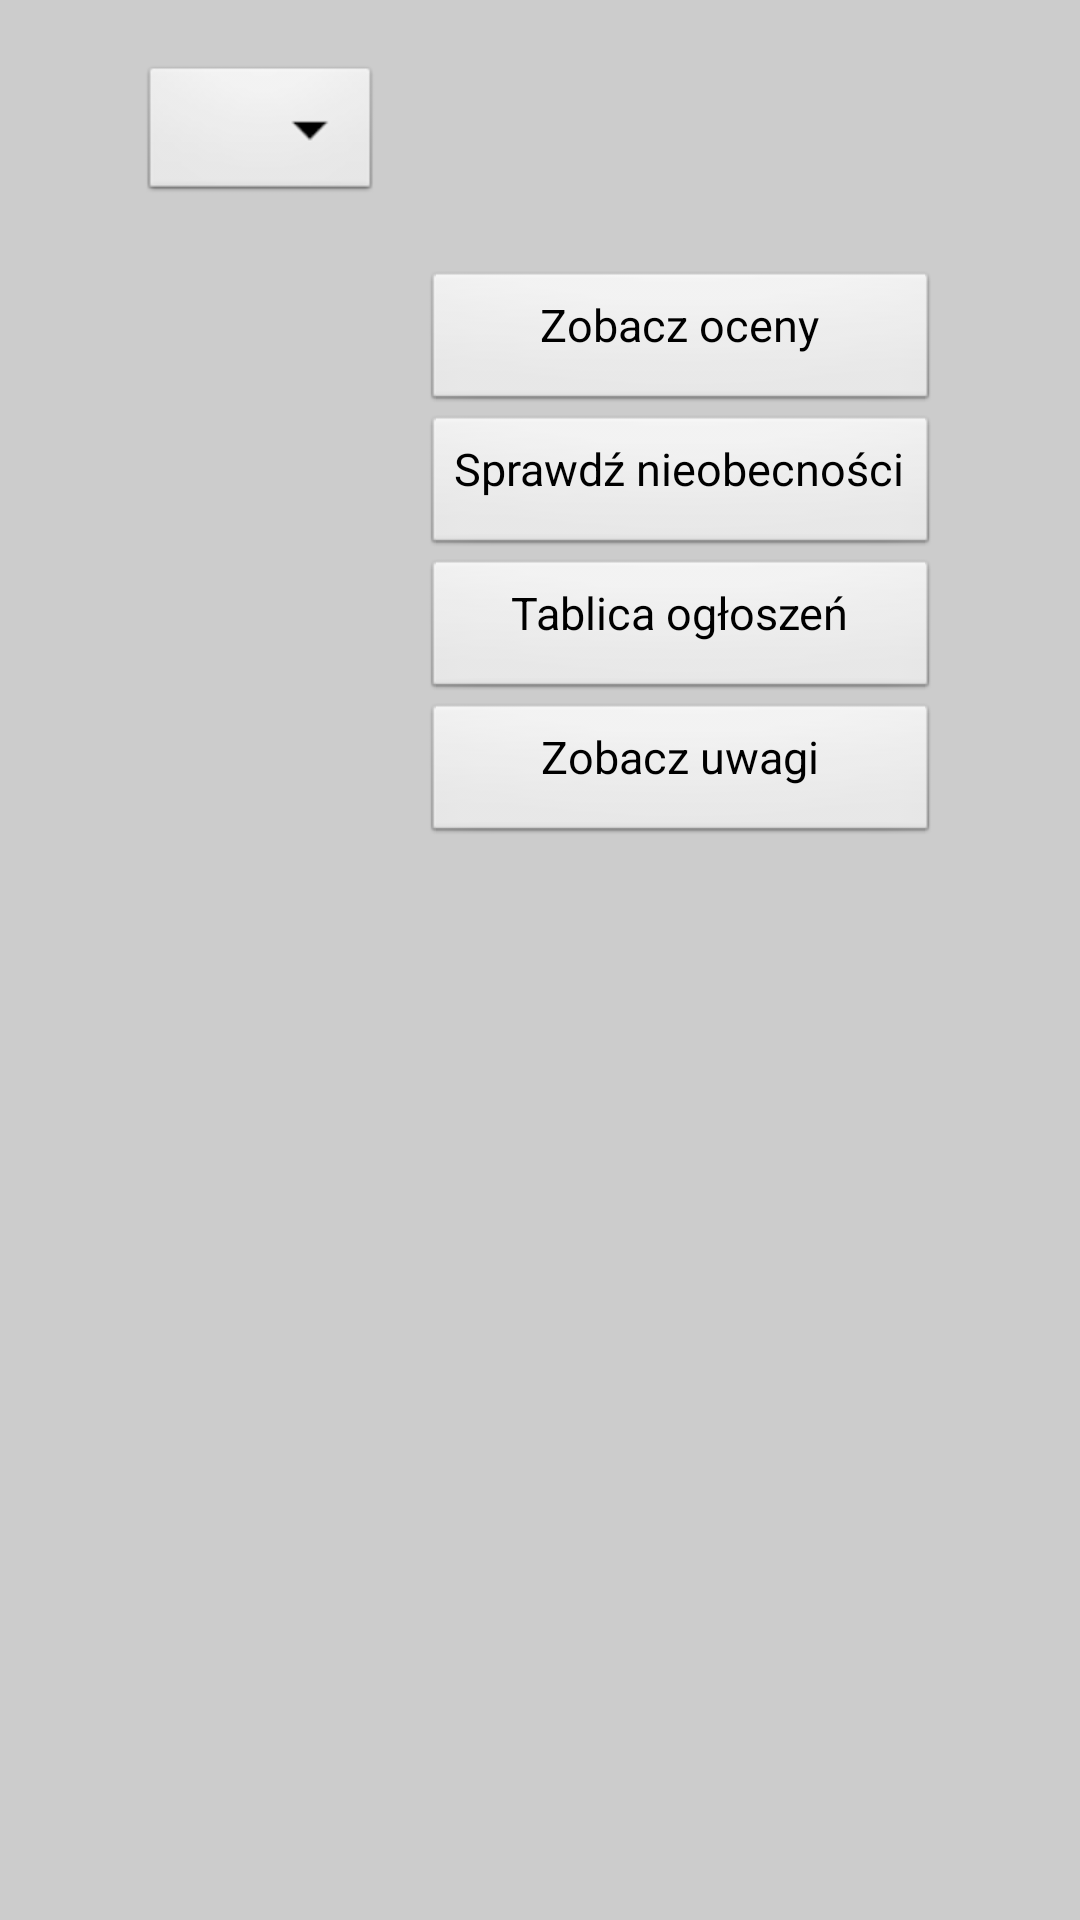

Write the Android layout XML for this screen, with the resource values it uses.
<!-- AndroidManifest.xml: application theme themeApp -->
<!-- res/layout/activity_opiekun_archiwum.xml -->
<RelativeLayout xmlns:android="http://schemas.android.com/apk/res/android"
    xmlns:tools="http://schemas.android.com/tools"
    android:layout_width="match_parent"
    android:layout_height="match_parent"
    android:paddingBottom="@dimen/activity_vertical_margin"
    android:paddingLeft="@dimen/activity_horizontal_margin"
    android:paddingRight="@dimen/activity_horizontal_margin"
    android:paddingTop="@dimen/activity_vertical_margin"
    tools:context="com.example.diary.opiekun.OpiekunArchiwumActivity" >

    <TextView
        android:id="@+id/textView1"
        android:layout_width="wrap_content"
        android:layout_height="wrap_content"
        android:layout_alignParentLeft="true"
        android:layout_alignParentTop="true" />

    <Button
        android:id="@+id/ogloszenia"
        android:layout_width="wrap_content"
        android:layout_height="wrap_content"
        android:layout_alignLeft="@+id/obecnosci"
        android:layout_alignRight="@+id/obecnosci"
        android:layout_below="@+id/obecnosci"
        android:onClick="onOgloszenia"
        android:text="Tablica ogłoszeń" />

    <Button
        android:id="@+id/uwagi"
        android:layout_width="wrap_content"
        android:layout_height="wrap_content"
        android:layout_alignLeft="@+id/ogloszenia"
        android:layout_alignRight="@+id/ogloszenia"
        android:layout_below="@+id/ogloszenia"
        android:onClick="onUwagi"
        android:text="Zobacz uwagi" />

    <Button
        android:id="@+id/obecnosci"
        android:layout_width="wrap_content"
        android:layout_height="wrap_content"
        android:layout_below="@+id/oceny"
        android:layout_centerHorizontal="true"
        android:onClick="onObecnosci"
        android:text="Sprawdź nieobecności" />

    <Spinner
        android:id="@+id/spinner"
        android:layout_width="wrap_content"
        android:layout_height="wrap_content"
        android:layout_below="@+id/textView1" />

    <Button
        android:id="@+id/oceny"
        android:layout_width="wrap_content"
        android:layout_height="wrap_content"
        android:layout_alignLeft="@+id/ogloszenia"
        android:layout_alignRight="@+id/obecnosci"
        android:layout_below="@+id/spinner"
        android:layout_marginTop="21dp"
        android:onClick="onOceny"
        android:text="Zobacz oceny" />

</RelativeLayout>
<!-- resources referenced by this layout -->
<resources>
  <style name="themeApp" parent="@android:style/Theme.Light.NoTitleBar">
          <item name="android:textColor">#2C3EB5</item>
          <item name="android:background">#CCCCCC</item>
          <item name="android:textSize">15sp</item>
          <item name="android:name">Mobile Diary</item>
   		<item name="android:textColorHighlight">#125A84</item>
   		<item name="android:gravity">center_horizontal</item>
   		<item name="android:paddingTop">0dp</item>
   	
      </style>
</resources>
